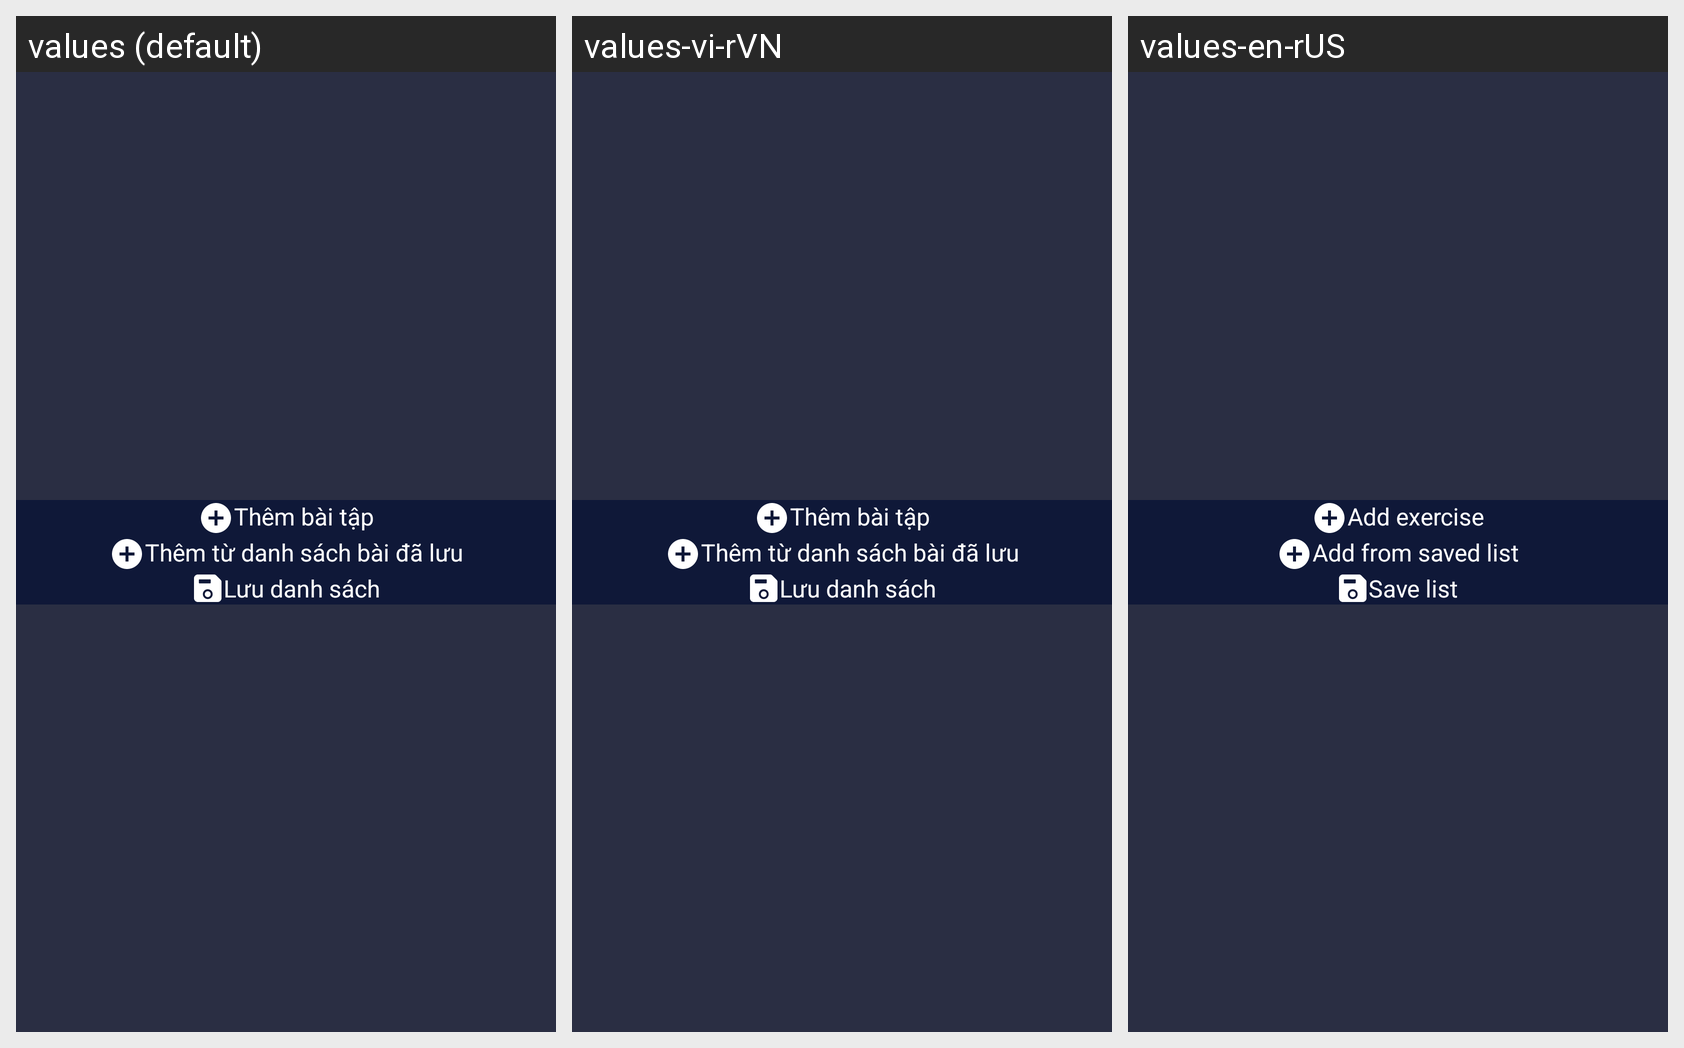

Here is an Android app screen in its default locale and in the app's own translations. Write out the translated-string differences for the strings that appear on this screen.
Android screen res/layout/fragment_coach_session_exercise.xml rendered under 3 locales, left to right: values (default), values-vi-rVN, values-en-rUS. Device: Nexus 5 (rendered at 1080×1920; each locale shown at half size, 540×960, under a caption strip naming it); theme Theme.DummyTriLuc.
Strings drawn on this screen, with the default value and each locale's value (text and hints the layout hard-codes, and strings that could not be matched under every locale, appear in the picture but are not listed):

add_exercise
  values: Thêm bài tập
  values-vi-rVN: Thêm bài tập
  values-en-rUS: Add exercise

add_from_saved_list
  values: Thêm từ danh sách bài đã lưu
  values-vi-rVN: Thêm từ danh sách bài đã lưu
  values-en-rUS: Add from saved list

save_list
  values: Lưu danh sách
  values-vi-rVN: Lưu danh sách
  values-en-rUS: Save list
